Image classification data set "dataset" (hugoruiz00/clasificador_hojas_ia on GitHub). Class labels (10): almendra, ficus benjamina, chaya, encino, guayaba, mora, nispero, pata de vaca, roble, tulip tree.

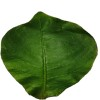
Label: almendra

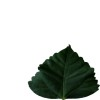
Label: tulip tree

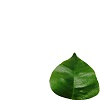
Label: guayaba

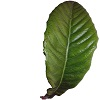
Label: nispero

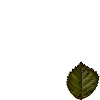
Label: mora

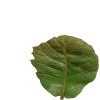
Label: roble
